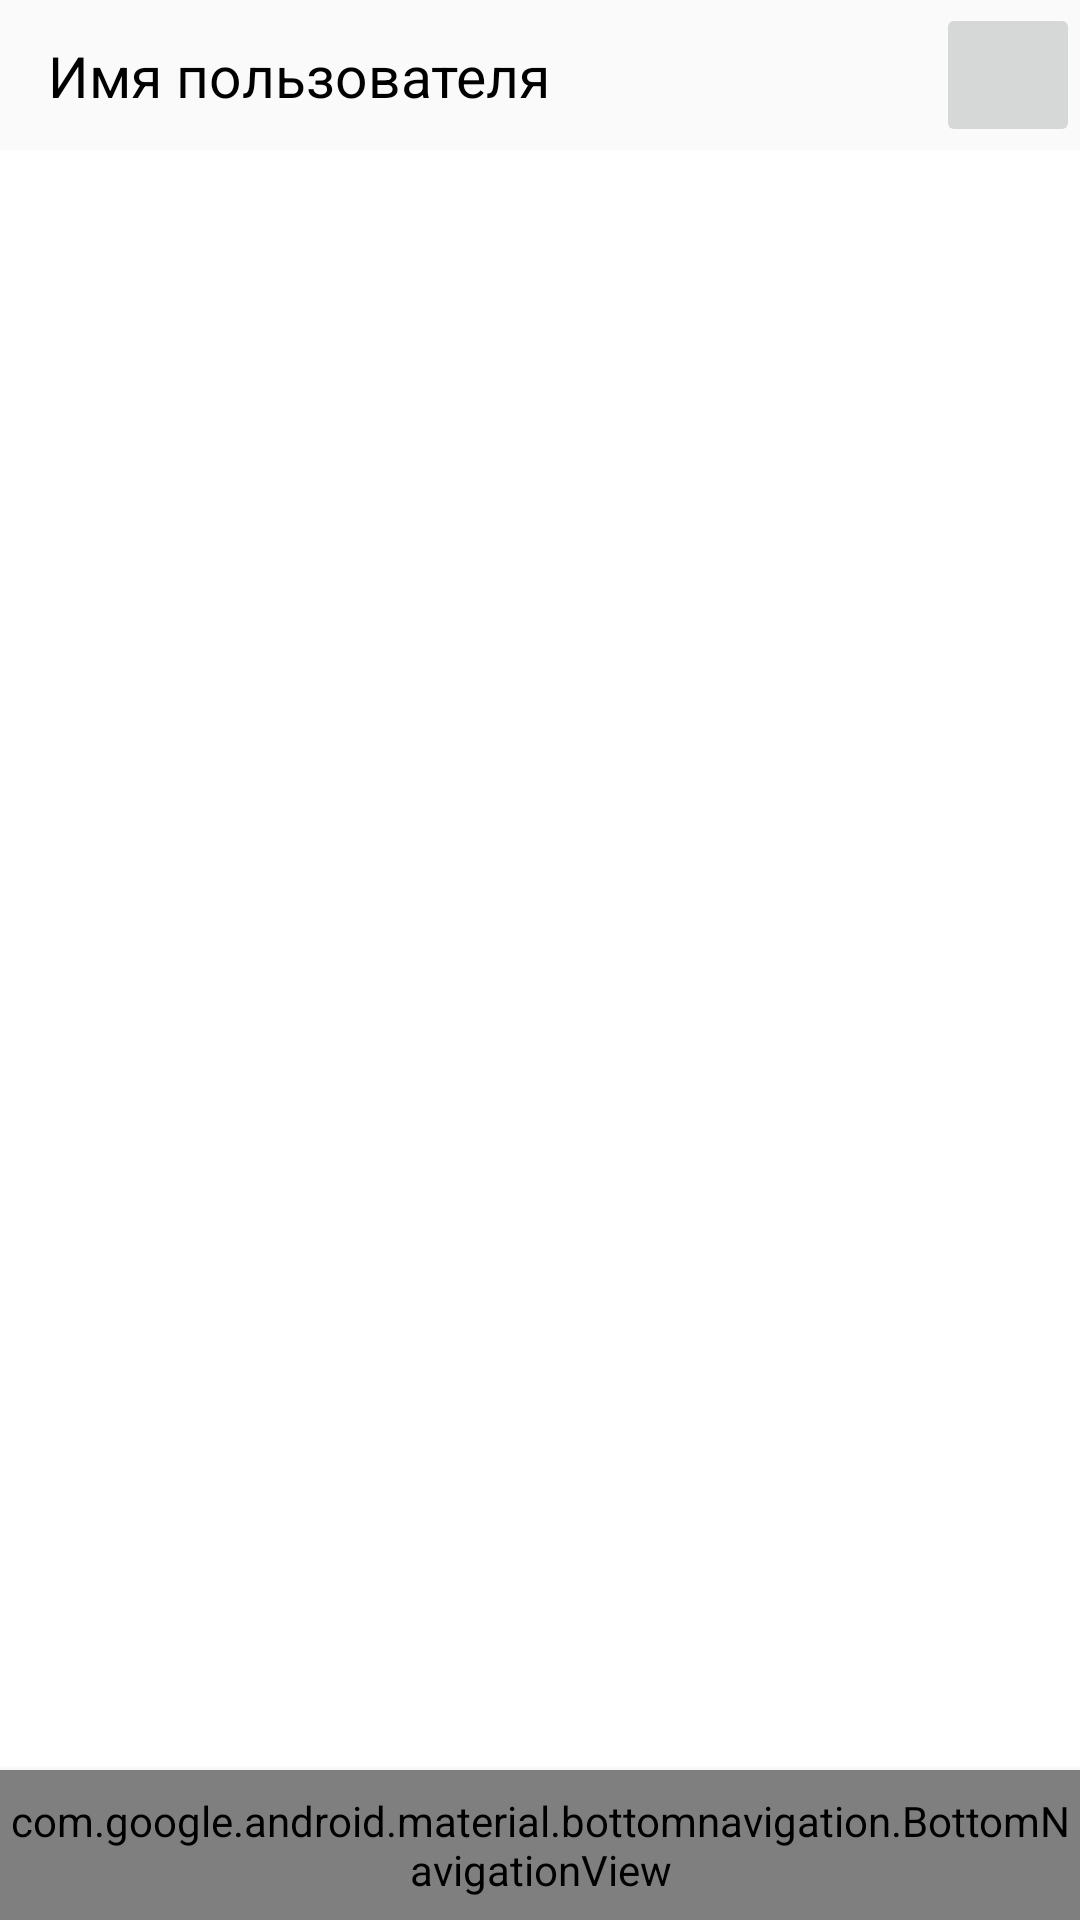

Android layout source for this screen:
<!-- AndroidManifest.xml: activity theme Base.Theme.Instagram -->
<!-- res/layout/activity_main.xml -->
<?xml version="1.0" encoding="utf-8"?>
<androidx.constraintlayout.widget.ConstraintLayout xmlns:android="http://schemas.android.com/apk/res/android"
    xmlns:app="http://schemas.android.com/apk/res-auto"
    xmlns:tools="http://schemas.android.com/tools"
    android:layout_width="match_parent"
    android:layout_height="match_parent"
    android:background="@color/white"
    android:fitsSystemWindows="true"
    tools:context=".MainActivity">

    <com.google.android.material.appbar.MaterialToolbar
        android:id="@+id/top_toolbar"
        style="@style/Base.Theme.Instagram"
        android:layout_width="0dp"
        android:layout_height="50dp"
        android:background="@color/grey"
        android:elevation="4dp"
        android:gravity="top"
        android:orientation="horizontal"
        app:layout_constraintEnd_toEndOf="parent"
        app:layout_constraintStart_toStartOf="parent"
        app:layout_constraintTop_toTopOf="parent">

        <androidx.constraintlayout.widget.ConstraintLayout
            android:layout_width="match_parent"
            android:layout_height="wrap_content">

            <TextView
                android:id="@+id/forusername"
                android:layout_width="wrap_content"
                android:layout_height="match_parent"
                android:text="@string/username_user"
                android:textColor="@color/black"
                android:textSize="19sp"
                app:layout_constraintBottom_toBottomOf="parent"
                app:layout_constraintLeft_toLeftOf="parent"
                app:layout_constraintTop_toTopOf="parent" />

            <ImageButton
                android:id="@+id/more"
                android:layout_width="48dp"
                android:layout_height="48dp"
                android:contentDescription="@string/action_settings"
                android:paddingBottom="10dp"
                android:src="@drawable/ic_more"
                app:layout_constraintBottom_toBottomOf="parent"
                app:layout_constraintRight_toRightOf="parent"
                app:layout_constraintTop_toTopOf="parent">

            </ImageButton>


        </androidx.constraintlayout.widget.ConstraintLayout>

    </com.google.android.material.appbar.MaterialToolbar>

    <com.google.android.material.bottomnavigation.BottomNavigationView
        android:id="@+id/bottom_toolbar"
        android:layout_width="match_parent"
        android:layout_height="50dp"
        android:background="@color/grey"
        android:elevation="4dp"
        android:gravity="bottom"
        app:menu="@menu/bottom_navigation_menu"
        app:layout_constraintBottom_toBottomOf="parent" >


    </com.google.android.material.bottomnavigation.BottomNavigationView>
</androidx.constraintlayout.widget.ConstraintLayout>
<!-- resources referenced by this layout -->
<resources>
  <color name="black">#FF000000</color>
  <color name="grey">#FAFAFA</color>
  <color name="white">#FFFFFFFF</color>
  <string name="action_settings">Настройки</string>
  <string name="username_user">Имя пользователя</string>
  <style name="Base.Theme.Instagram" parent="Theme.Material3.DayNight.NoActionBar">
          
          
      </style>
  
      /&gt;
</resources>
